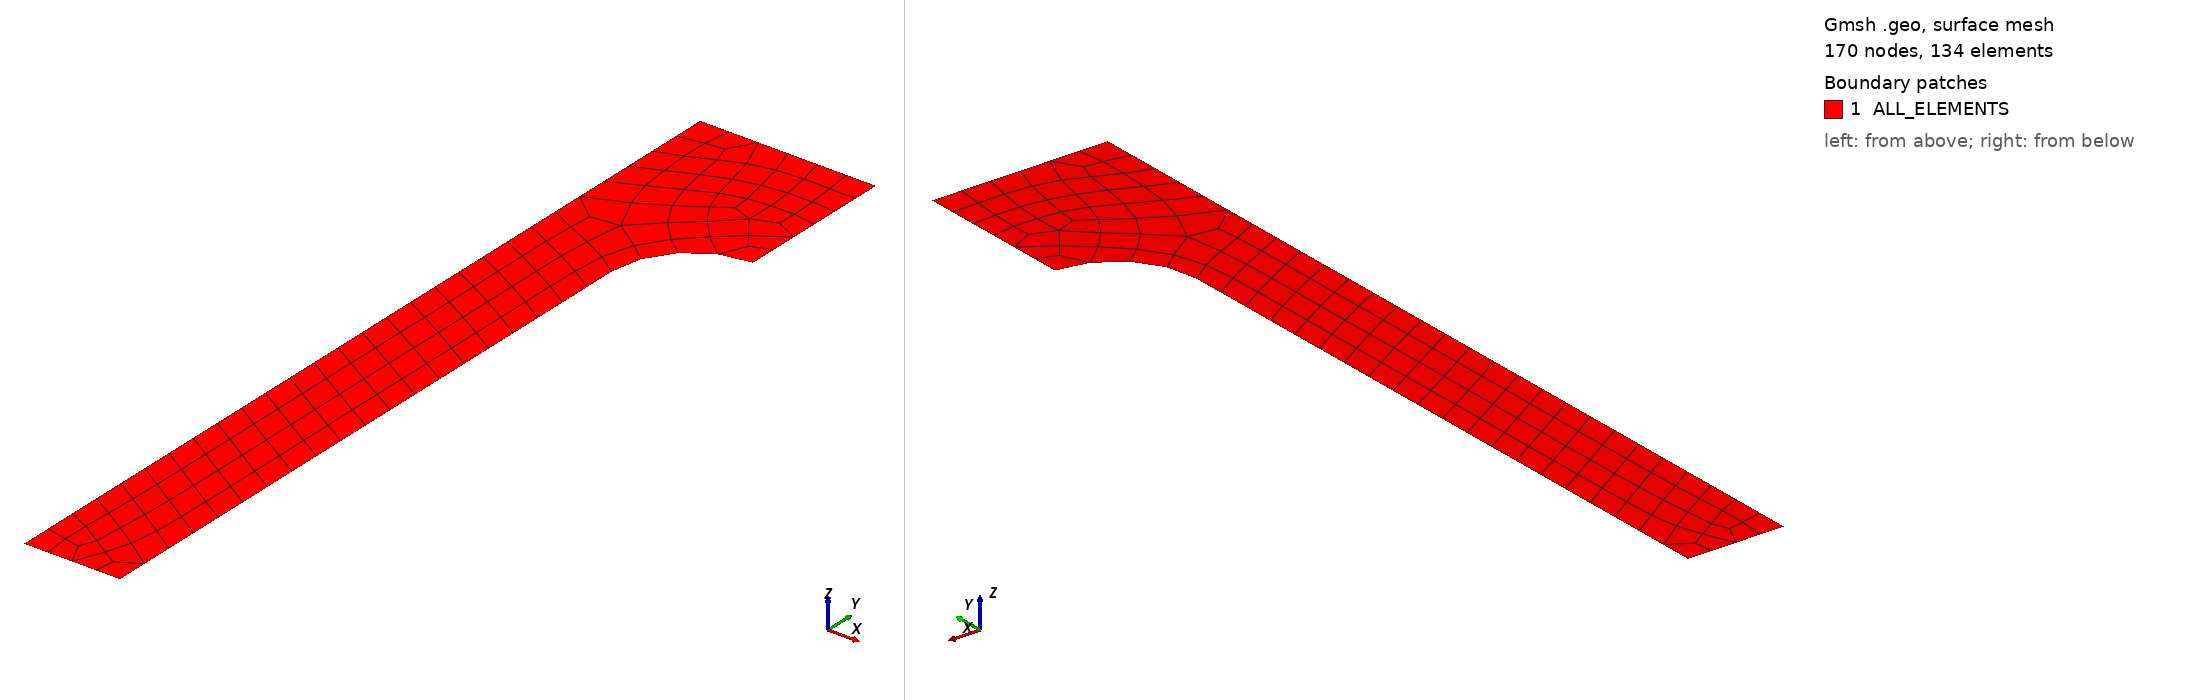

Gmsh geometry script, surface-meshed: 170 nodes, 134 surface elements. Boundary patches (legend numbers): 1 ALL_ELEMENTS. Left view from above one corner, right view from below the opposite corner. Legend entries are the model's physical surfaces. The drawing asked Gmsh for element sizes between 1% and 20% of the model's largest extent; the script's own settings can give other sizes.

=== TensileSample_init.geo (drawn) ===
// Gmsh project created on Sat Nov 05 19:09:59 2016

L = 20;
l =  3;
r =  1.25;

lc1 = .5;

Point(1) = {0. ,  0. , 0., lc1};
Point(2) = {l/2 ,  0. , 0., lc1};
Point(3) = {l/2 ,  L/2 , 0., lc1};
Point(4) = {l/2+r ,  L/2 , 0., lc1};
Point(5) = {l/2+r ,  L/2+r , 0., lc1};
Point(6) = {l/2+r ,  L/2+3*r , 0., lc1};
Point(7) = {0 ,  L/2+3*r , 0., lc1};

Line(1) = {1,2};
Line(2) = {2,3};
Circle(3) = {3, 4, 5};
Line(4) = {5,6};
Line(5) = {6,7};
Line(6) = {7,1};

Line Loop(1) = {1,2,3,4,5,6};
Plane Surface(1) = {1};



Recombine Surface {1};
Physical Line("SURFACE") = {2,3,4};
Physical Line("SYM_X") = {6};
Physical Line("SYM_Y") = {1};
Physical Line("TOP") = {5};
Physical Surface("ALL_ELEMENTS") = {1};
